Run: headless pygame with SDL's dummy video driver; simulated clock (each Clock.tick advances the game by its frame time, no real sleeping); random seed 0; keys injected as events and as key.get_pressed() state; mouse plan: one left click at the window centre at the start of phase 2, then a move to the lower-right quarter at the start of phase 3.
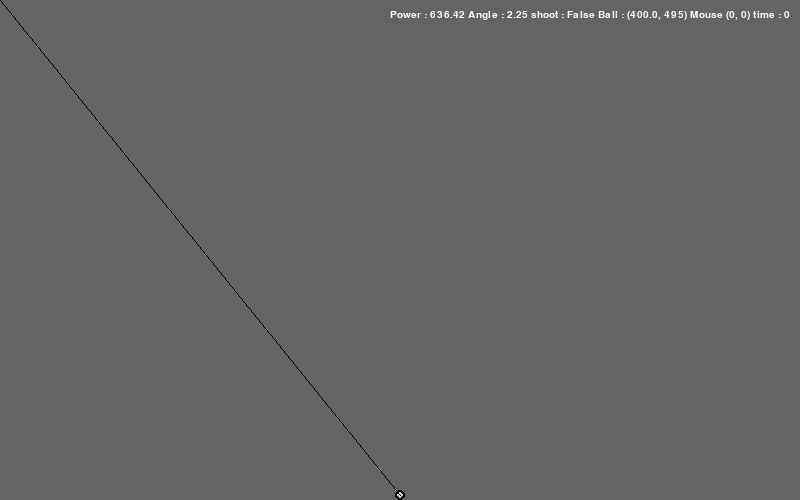
Frame 1 of 4 · flips 1–60 · no input
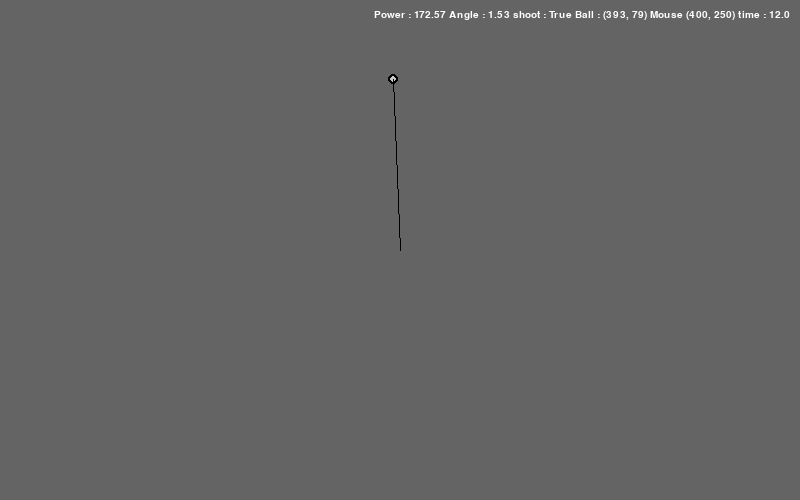
Frame 2 of 4 · flips 61–180 · clicked the window centre · tapped SPACE, RETURN · held RIGHT (→), D
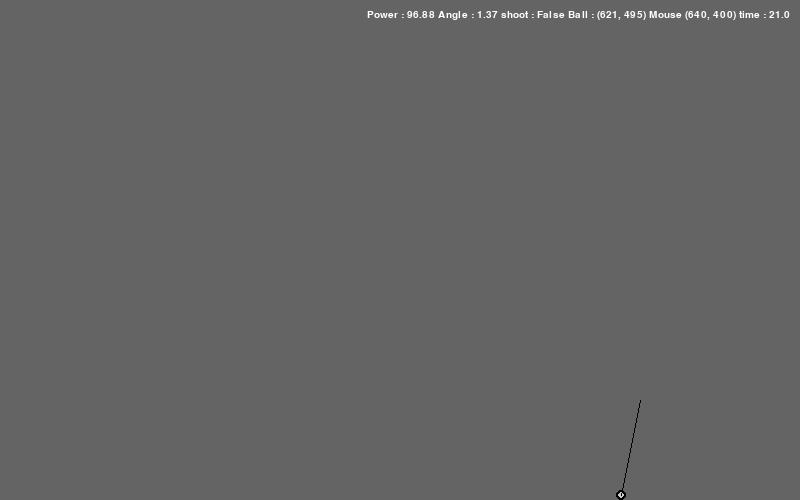
Frame 3 of 4 · flips 181–300 · moved the mouse to the lower-right quarter · held DOWN (↓), S
Frame 4 of 4 · flips 301–420 · held LEFT (←), A, UP (↑), W · screen unchanged from frame 3, image omitted

The pygame program that drew these frames:

import math
import pygame
import sys
from pygame.sprite import Sprite

pygame.init()

FPS = 60
SCREEN_WIDTH = 800
SCREEN_HEIGHT = 500
GRAY = (100, 100, 100)
GRAVITY = (0, 10)
FPS_CLOCK = pygame.time.Clock()

screen = pygame.display.set_mode((SCREEN_WIDTH, SCREEN_HEIGHT))


class Ball(Sprite):

    def __init__(self):
        super().__init__()
        self.velocity = (0, 0)
        self.radius = 5
        self.color = (200, 200, 200)
        # self.x_increment = self.velocity[0] + GRAVITY[0]
        # self.y_increment = self.velocity[1] + GRAVITY[1]
        self.x_increment = 0
        self.y_increment = 0
        self.x = SCREEN_WIDTH / 2
        self.y = SCREEN_HEIGHT - self.radius

    def draw(self, screen):
        pygame.draw.circle(screen, (0, 0, 0), (self.x, self.y), self.radius)
        pygame.draw.circle(screen, self.color,
                           (self.x, self.y), self.radius - 2)

    def update(self):
        if self.x >= screen.get_size()[0] - self.radius:
            self.x_increment *= -1
        elif self.x <= 0:
            self.x_increment *= -1
        elif self.y >= screen.get_size()[1] - self.radius:
            self.y_increment *= -1
        elif self.y <= self.radius:
            self.y_increment *= -1
        self.x += self.x_increment
        self.y += self.y_increment
        self.x_increment *= 0.95
        self.y_increment *= 0.95
        # pygame.draw.circle(screen, self.color, (self.x, self.y), self.radius)

    def findangle(self, pos):
        delta_x = (self.x - pos[0])
        delta_y = (self.y - pos[1])

        if delta_x == 0:
            angle = math.pi / 2
        else:
            angle = math.atan(delta_y / delta_x)

        # haut droite
        if pos[1] < self.y and pos[0] > self.x:
            angle = - angle
        # haut gauche
        if pos[1] < self.y and pos[0] < self.x:
            angle = math.pi - angle
        # # bas gauche
        # if pos[1] > self.y and pos[0] < self.x:
        #     angle = math.pi + abs(angle)
        # # bas droite
        # if pos[1] > self.y and pos[0] > self.x:
        #     angle = (math.pi * 2) - angle

        return angle

    def ball_path(self, x, y, power, angle, time):
        vel_x = math.cos(angle) * power
        vel_y = math.sin(angle) * power

        dist_x = vel_x * time
        dist_y = vel_y * time + - 8 * time ** 2 / 2

        new_x = round(dist_x + x)
        new_y = round(y - dist_y)

        return [new_x, new_y]


font = pygame.font.SysFont('Arial', 15)


def update_text(content):
    text = font.render(content, True, (255, 255, 255))
    screen.blit(text, (SCREEN_WIDTH - text.get_size()[0] - 10, 10))


ball = Ball()

time = 0
power = 0
angle = 0
shoot = False
text = 'default'

while True:

    pos = pygame.mouse.get_pos()
    line = [(ball.x, ball.y), pos]

    # redraw screen --------------
    screen.fill((100, 100, 100))
    ball.draw(screen)
    pygame.draw.line(screen, (0, 0, 0), line[0], line[1])
    # ball.update()
    update_text(text)
    pygame.display.update()
    # ----------------------------

    if shoot:
        if ball.y <= SCREEN_HEIGHT - ball.radius:
            time += 0.1
            new_pos = ball.ball_path(x, y, power, angle, time)

            if new_pos[0] <= 0:
                new_pos[0] = abs(new_pos[0])
                if new_pos[0] >= (SCREEN_WIDTH - ball.radius):
                    new_pos[0] = SCREEN_WIDTH - abs(new_pos[0] - SCREEN_WIDTH)
            elif new_pos[0] >= (SCREEN_WIDTH - ball.radius):
                new_pos[0] = SCREEN_WIDTH - abs(new_pos[0] - SCREEN_WIDTH)
            else:
                ball.x = new_pos[0]

            ball.x = new_pos[0]
            ball.y = new_pos[1]
        else:
            shoot = False
            ball.y = SCREEN_HEIGHT - ball.radius

    power_d = round(
        math.sqrt((line[0][1] - line[1][1]) ** 2 + (line[0][0] - line[1][0]) ** 2), 2)
    angle_d = round(ball.findangle(pos), 2)
    text = f'Power : {power_d} Angle : {angle_d} shoot : {shoot} '\
           f'Ball : {ball.x, ball.y} Mouse {pos} time : {round(time, 0)}'

    for event in pygame.event.get():
        if event.type == pygame.MOUSEBUTTONDOWN:
            if not shoot:
                shoot = True
                x = ball.x
                y = ball.y
                time = 0
                power = round(
                    math.sqrt((line[0][1] - line[1][1]) ** 2 + (line[0][0] - line[1][0]) ** 2), 2) / 6
                angle = round(ball.findangle(pos), 2)

        if event.type == pygame.QUIT:
            pygame.quit()
            sys.exit()

    FPS_CLOCK.tick(FPS)
